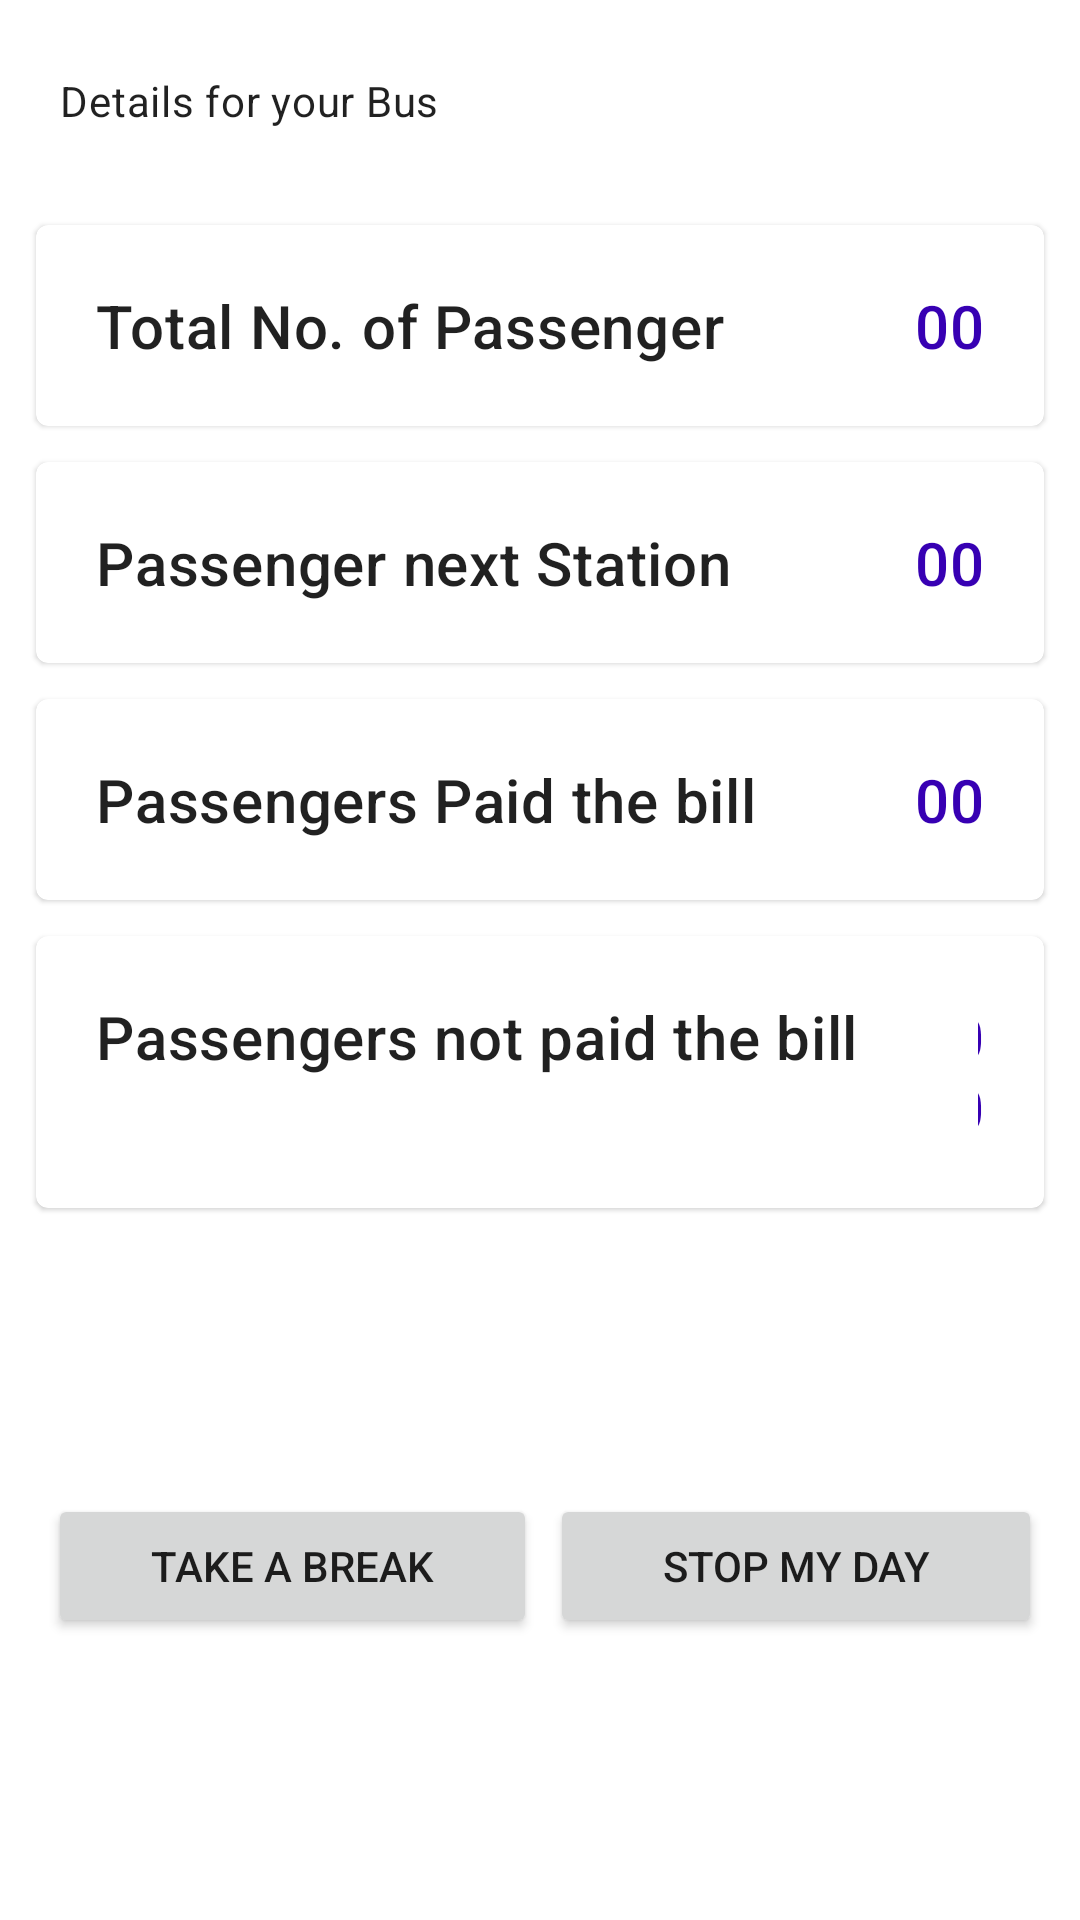

Produce the Android XML layout that renders to this screen, including the resource entries it uses.
<!-- AndroidManifest.xml: application theme AppTheme -->
<!-- res/layout/activity_home_page.xml -->
<?xml version="1.0" encoding="utf-8"?>
<androidx.constraintlayout.widget.ConstraintLayout xmlns:android="http://schemas.android.com/apk/res/android"
    xmlns:app="http://schemas.android.com/apk/res-auto"
    xmlns:tools="http://schemas.android.com/tools"
    android:layout_width="match_parent"
    android:layout_height="match_parent"
    tools:context=".home_page">

    <TextView
        android:id="@+id/textView3"
        android:layout_width="wrap_content"
        android:layout_height="wrap_content"
        android:layout_marginLeft="20dp"
        android:layout_marginTop="24dp"
        android:text="Details for your Bus"
        android:textAppearance="?attr/textAppearanceBody2"
        app:layout_constraintStart_toStartOf="parent"
        app:layout_constraintTop_toTopOf="parent" />

    <com.google.android.material.card.MaterialCardView
        android:id="@+id/noofpassenger"
        android:layout_width="match_parent"
        android:layout_height="wrap_content"
        android:layout_marginStart="12dp"
        android:layout_marginLeft="12dp"
        android:layout_marginTop="32dp"
        android:layout_marginEnd="12dp"
        android:layout_marginRight="12dp"
        app:layout_constraintEnd_toEndOf="parent"
        app:layout_constraintStart_toStartOf="parent"
        app:layout_constraintTop_toBottomOf="@+id/textView3">

        <LinearLayout
            android:layout_width="match_parent"
            android:layout_height="wrap_content"
            android:orientation="horizontal">

            <TextView
                android:layout_width="wrap_content"
                android:layout_height="wrap_content"
                android:layout_margin="20dp"
                android:text="Total No. of Passenger"
                android:textAppearance="?attr/textAppearanceHeadline6" />

            <TextView
                android:layout_width="match_parent"
                android:layout_height="wrap_content"
                android:layout_margin="20dp"
                android:gravity="right"
                android:text="00"
                android:textAppearance="?attr/textAppearanceHeadline6"
                android:textColor="@color/design_default_color_primary_dark" />

        </LinearLayout>


    </com.google.android.material.card.MaterialCardView>

    <com.google.android.material.card.MaterialCardView
        android:id="@+id/nopassengertoboardonnextstation"
        android:layout_width="match_parent"
        android:layout_height="wrap_content"
        android:layout_margin="12dp"
        android:layout_marginStart="8dp"
        android:layout_marginLeft="8dp"
        android:layout_marginEnd="8dp"
        android:layout_marginRight="8dp"
        app:layout_constraintEnd_toEndOf="parent"
        app:layout_constraintStart_toStartOf="parent"
        app:layout_constraintTop_toBottomOf="@+id/noofpassenger">

        <LinearLayout
            android:layout_width="match_parent"
            android:layout_height="wrap_content"
            android:orientation="horizontal">

            <TextView
                android:layout_width="wrap_content"
                android:layout_height="wrap_content"
                android:layout_margin="20dp"
                android:text="Passenger next Station"
                android:textAppearance="?attr/textAppearanceHeadline6" />

            <TextView
                android:layout_width="match_parent"
                android:layout_height="wrap_content"
                android:layout_margin="20dp"
                android:text="00"
                android:gravity="right"
                android:textAppearance="?attr/textAppearanceHeadline6"
                android:textColor="@color/design_default_color_primary_dark" />

        </LinearLayout>


    </com.google.android.material.card.MaterialCardView>

    <com.google.android.material.card.MaterialCardView
        android:id="@+id/Passengerspaidebill"
        android:layout_width="match_parent"
        android:layout_height="wrap_content"
        android:layout_margin="12dp"
        android:layout_marginStart="8dp"
        android:layout_marginLeft="8dp"
        android:layout_marginEnd="8dp"
        android:layout_marginRight="8dp"
        app:layout_constraintEnd_toEndOf="parent"
        app:layout_constraintStart_toStartOf="parent"
        app:layout_constraintTop_toBottomOf="@+id/nopassengertoboardonnextstation">

        <LinearLayout
            android:layout_width="match_parent"
            android:layout_height="wrap_content"
            android:orientation="horizontal">

            <TextView
                android:layout_width="wrap_content"
                android:layout_height="wrap_content"
                android:layout_margin="20dp"
                android:text="Passengers Paid the bill"
                android:textAppearance="?attr/textAppearanceHeadline6" />

            <TextView
                android:layout_width="match_parent"
                android:layout_height="wrap_content"
                android:layout_margin="20dp"
                android:gravity="right"
                android:text="00"
                android:textAppearance="?attr/textAppearanceHeadline6"
                android:textColor="@color/design_default_color_primary_dark" />

        </LinearLayout>


    </com.google.android.material.card.MaterialCardView>

    <com.google.android.material.card.MaterialCardView
        android:id="@+id/noofpassengerforpaybill"
        android:layout_width="match_parent"
        android:layout_height="wrap_content"
        android:layout_marginTop="24dp"
        android:layout_margin="12dp"
        android:layout_marginStart="8dp"
        android:layout_marginLeft="8dp"
        android:layout_marginEnd="8dp"
        android:layout_marginRight="8dp"
        app:layout_constraintEnd_toEndOf="parent"
        app:layout_constraintStart_toStartOf="parent"
        app:layout_constraintTop_toBottomOf="@+id/Passengerspaidebill">

        <LinearLayout
            android:layout_width="match_parent"
            android:layout_height="wrap_content"
            android:orientation="horizontal">

            <TextView
                android:layout_width="wrap_content"
                android:layout_height="wrap_content"
                android:layout_margin="20dp"
                android:text="Passengers not paid the bill"
                android:textAppearance="?attr/textAppearanceHeadline6" />

            <TextView
                android:layout_width="match_parent"
                android:layout_height="wrap_content"
                android:layout_margin="20dp"
                android:gravity="right"
                android:text="00"
                android:textAppearance="?attr/textAppearanceHeadline6"
                android:textColor="@color/design_default_color_primary_dark" />

        </LinearLayout>


    </com.google.android.material.card.MaterialCardView>

    <Button
        android:id="@+id/takeabreak"
        android:layout_width="163dp"
        android:layout_height="wrap_content"
        android:layout_marginStart="16dp"
        android:layout_marginLeft="16dp"
        android:text="Take a Break"
        app:layout_constraintBottom_toBottomOf="parent"
        app:layout_constraintStart_toStartOf="parent"
        app:layout_constraintTop_toBottomOf="@+id/noofpassengerforpaybill"
        app:layout_constraintVertical_bias="0.503" />

    <Button
        android:id="@+id/stopmyday"
        android:layout_width="164dp"
        android:layout_height="wrap_content"
        android:layout_marginEnd="12dp"
        android:layout_marginRight="12dp"
        android:text="Stop my day"
        app:layout_constraintBottom_toBottomOf="parent"
        app:layout_constraintEnd_toEndOf="parent"
        app:layout_constraintHorizontal_bias="0.857"
        app:layout_constraintStart_toEndOf="@+id/takeabreak"
        app:layout_constraintTop_toBottomOf="@+id/noofpassengerforpaybill"
        app:layout_constraintVertical_bias="0.503" />
</androidx.constraintlayout.widget.ConstraintLayout>
<!-- resources referenced by this layout -->
<resources>
  <style name="AppTheme" parent="Theme.MaterialComponents.Light">
          
          <item name="colorPrimary">@color/colorPrimary</item>
          <item name="colorPrimaryDark">@color/colorPrimaryDark</item>
          <item name="colorAccent">@color/colorAccent</item>
      </style>
  <!-- not gathered from this repository: default colours our renderer supplied (Android Studio template values) -->
  <color name="colorPrimary">#FF6200EE</color>
  <color name="colorPrimaryDark">#FF3700B3</color>
  <color name="colorAccent">#FF03DAC5</color>
</resources>
